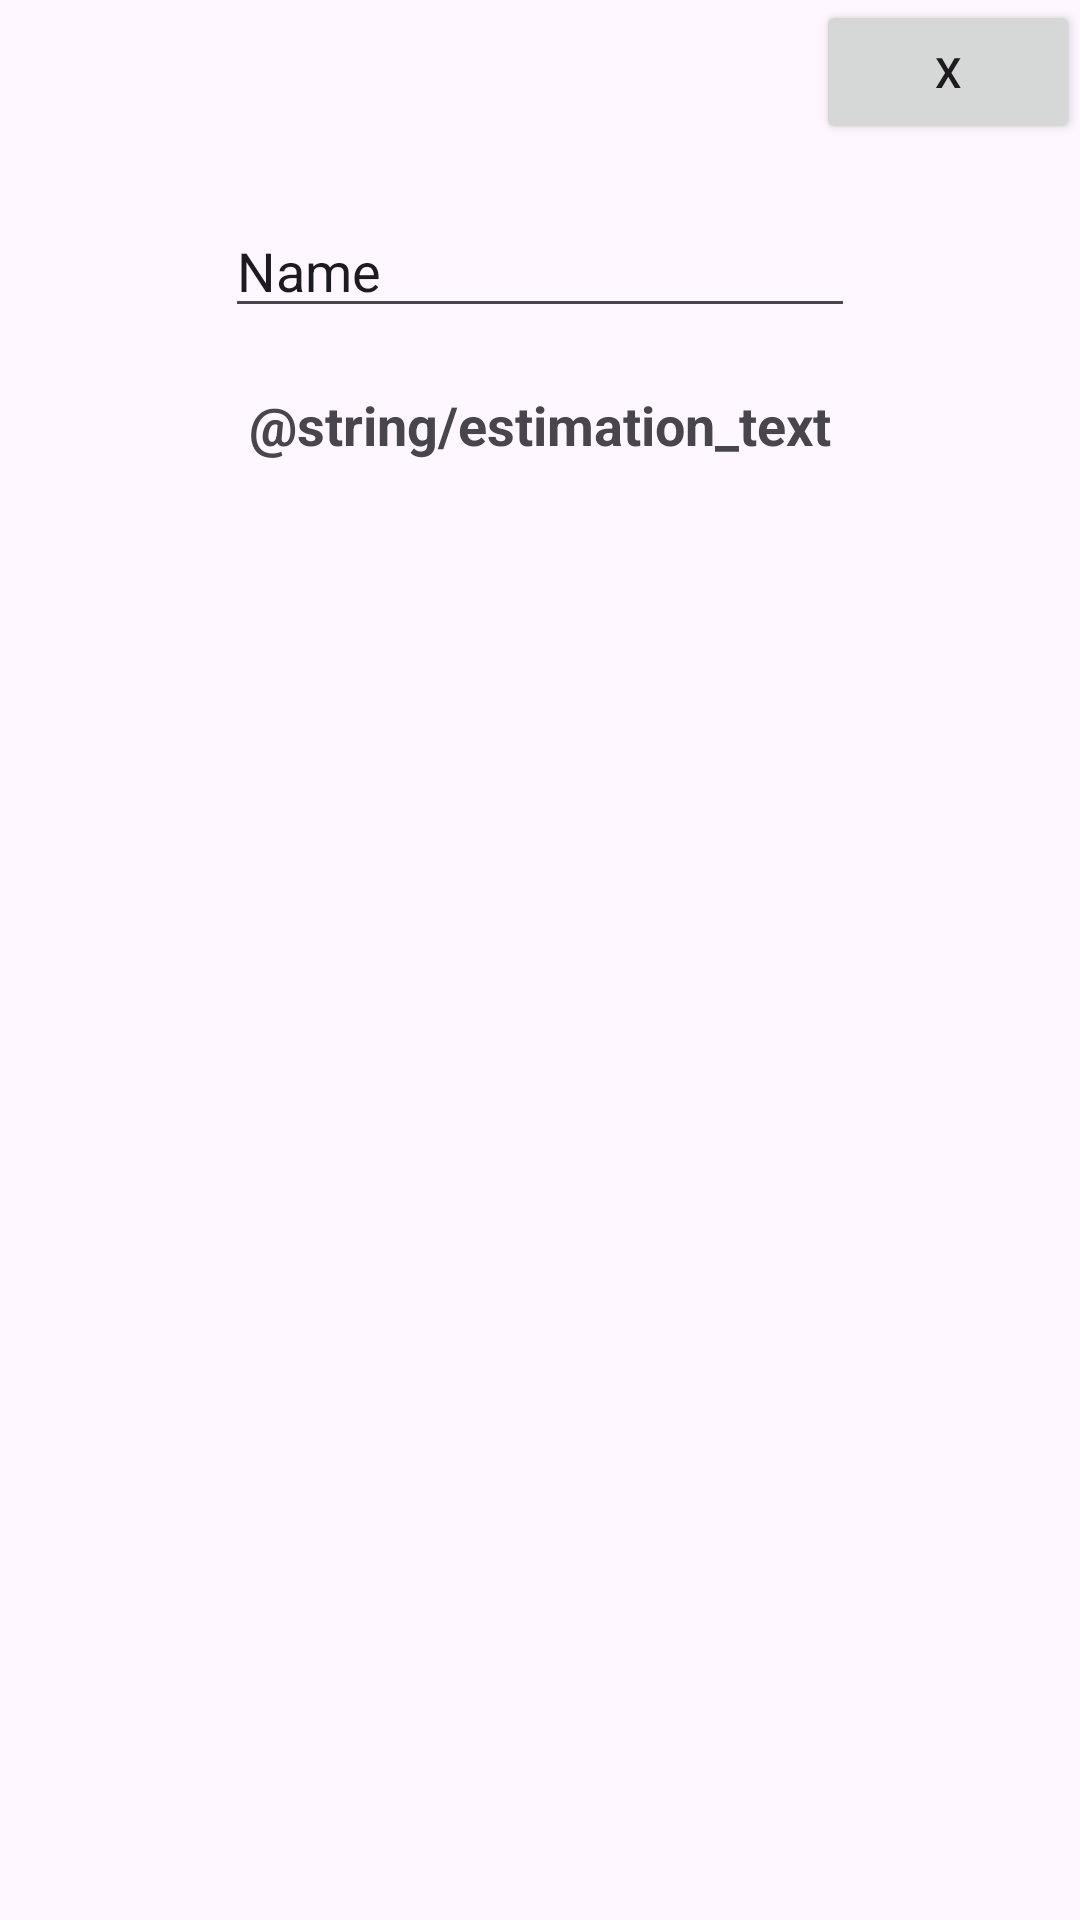

Write the Android layout XML for this screen, with the resource values it uses.
<!-- AndroidManifest.xml: application theme Theme.RunRight -->
<!-- res/layout/activity_pose_estimation.xml -->
<?xml version="1.0" encoding="utf-8"?>
<RelativeLayout xmlns:android="http://schemas.android.com/apk/res/android"
    android:layout_width="match_parent"
    android:layout_height="match_parent">

    <ImageView
        android:id="@+id/imageView"
        android:layout_width="match_parent"
        android:layout_height="match_parent"
        android:scaleType="centerInside" />

    <Button
        android:id="@+id/button_home"
        android:layout_width="wrap_content"
        android:layout_height="wrap_content"
        android:layout_alignParentTop="true"
        android:layout_alignParentEnd="true"
        android:text="X" />

    <EditText
        android:id="@+id/editTextText"
        android:layout_width="wrap_content"
        android:layout_height="wrap_content"
        android:layout_below="@id/button_home"
        android:layout_marginTop="20dp"
        android:layout_centerHorizontal="true"
        android:ems="10"
        android:inputType="text"
        android:text="Name" />

    <TextView
        android:id="@+id/textViewInstructions"
        android:layout_width="match_parent"
        android:layout_height="wrap_content"
        android:layout_below="@id/editTextText"
        android:layout_marginTop="20dp"
        android:gravity="center_horizontal"
        android:text="@string/estimation_text"
        android:textSize="18sp"
        android:textStyle="bold" />

</RelativeLayout>
<!-- resources referenced by this layout -->
<resources>
  <style name="Theme.RunRight" parent="Base.Theme.RunRight" />
  <style name="Base.Theme.RunRight" parent="Theme.Material3.DayNight.NoActionBar">
          
          
      </style>
</resources>
